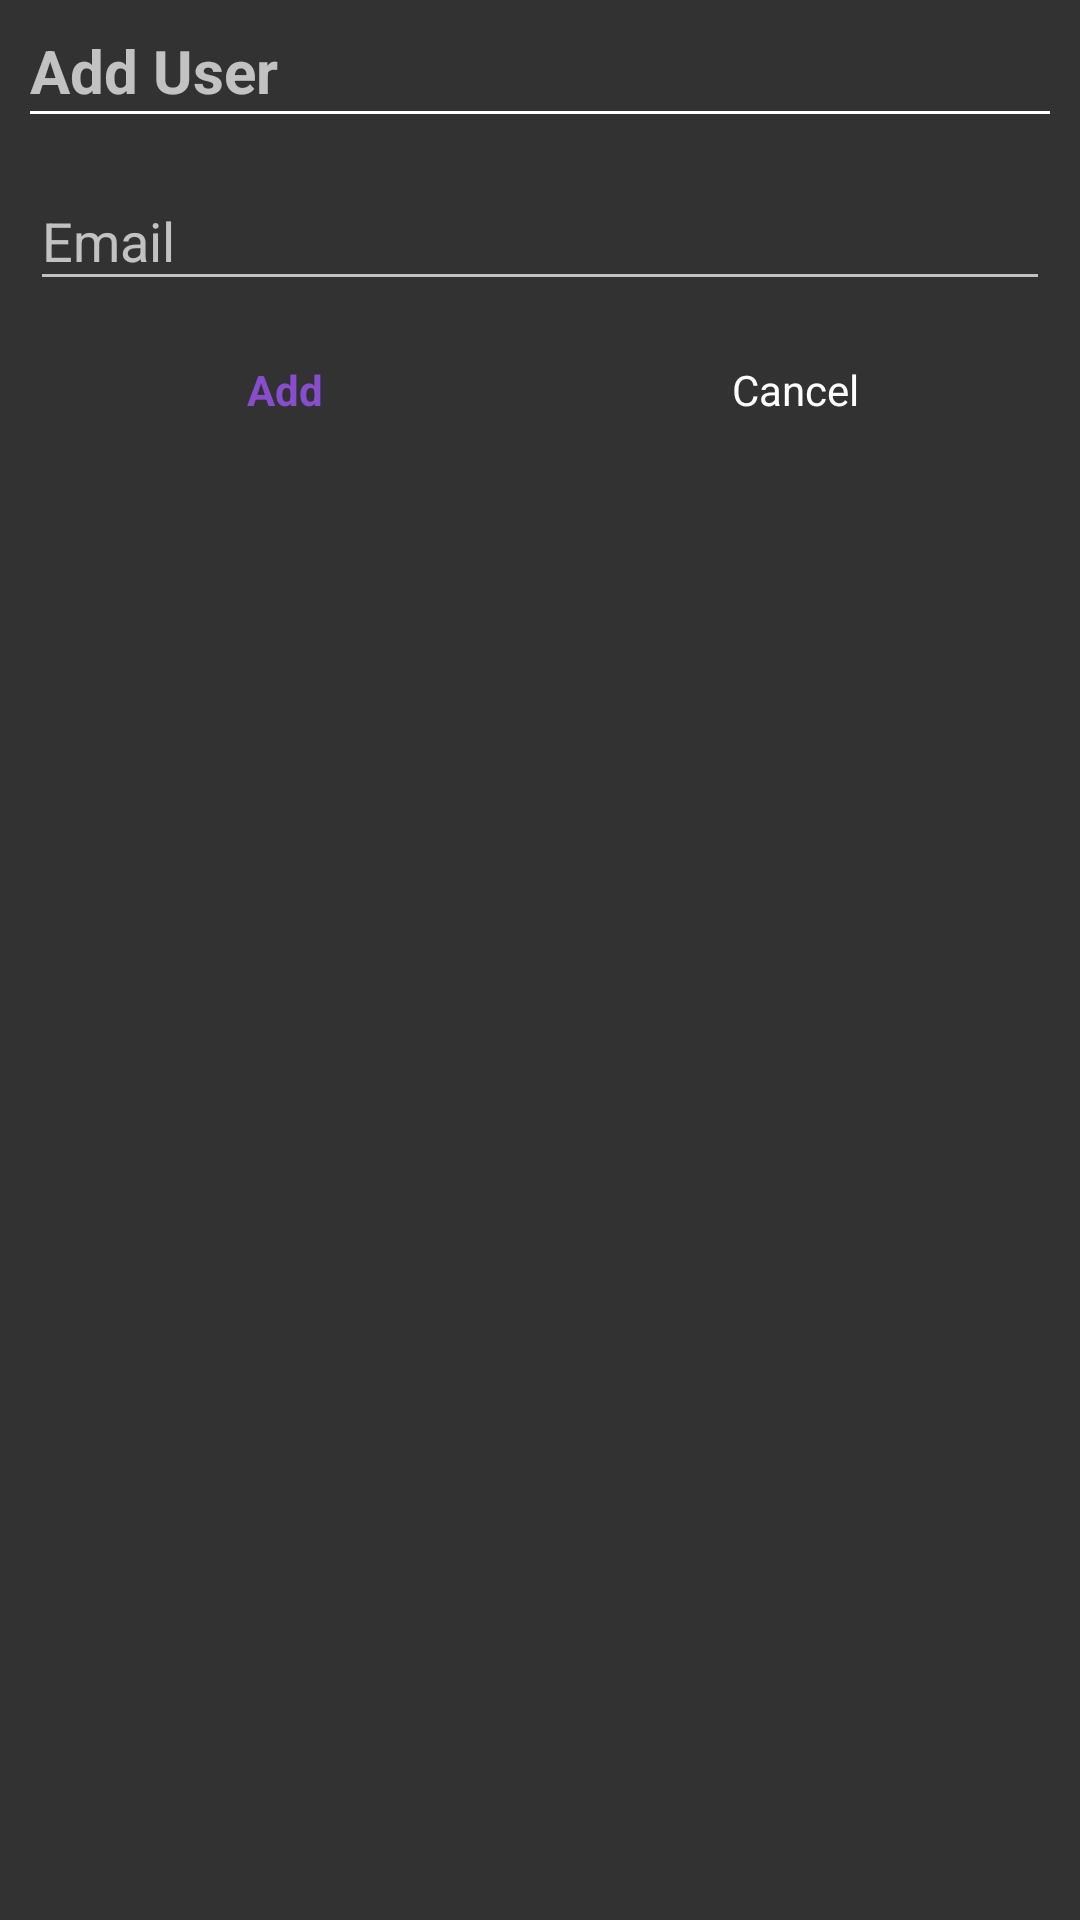

Reconstruct the res/layout file that produces this screen, plus the resources it refers to.
<!-- AndroidManifest.xml: application theme My96Chat -->
<!-- res/layout/dialog_add_user.xml -->
<?xml version="1.0" encoding="utf-8"?>
<LinearLayout xmlns:android="http://schemas.android.com/apk/res/android"
    android:layout_width="@dimen/dialog_width"
    android:layout_height="wrap_content"
    android:background="@color/grayColor"
    android:orientation="vertical"
    android:padding="@dimen/dialog_padding">

    <TextView
        android:layout_width="wrap_content"
        android:layout_height="wrap_content"
        android:text="@string/add_user"
        android:textSize="@dimen/dialog_title_size"
        android:textStyle="bold" />

    <View
        android:layout_width="match_parent"
        android:layout_height="@dimen/view_divider_size"
        android:background="@color/white" />

    <com.google.android.material.textfield.TextInputLayout
        android:layout_width="match_parent"
        android:layout_marginVertical="@dimen/dialog_edit_text_vertical_margin"
        android:layout_height="wrap_content">

        <androidx.appcompat.widget.AppCompatEditText
            android:id="@+id/dialog_add_user_edit_text"
            android:layout_width="match_parent"
            android:layout_height="match_parent"
            android:hint="@string/sign_in_email_text_hint" />
    </com.google.android.material.textfield.TextInputLayout>

    <LinearLayout
        android:layout_width="match_parent"
        android:layout_height="wrap_content"
        android:orientation="horizontal">

        <TextView
            android:id="@+id/dialog_add_button"
            android:layout_width="0dp"
            android:layout_height="wrap_content"
            android:layout_weight="1"
            android:foreground="?attr/selectableItemBackground"
            android:gravity="center"
            android:paddingVertical="@dimen/dialog_button_vertical_padding"
            android:text="@string/add"
            android:textColor="@color/primaryColor"
            android:textStyle="bold" />

        <TextView
            android:id="@+id/dialog_cancel_button"
            android:layout_width="0dp"
            android:layout_height="wrap_content"
            android:layout_weight="1"
            android:foreground="?attr/selectableItemBackground"
            android:gravity="center"
            android:paddingVertical="@dimen/dialog_button_vertical_padding"
            android:text="@string/cancel"
            android:textColor="@color/white" />
    </LinearLayout>
</LinearLayout>
<!-- resources referenced by this layout -->
<resources>
  <color name="grayColor">#323232</color>
  <color name="primaryColor">#874dcc</color>
  <color name="white">#FFFFFFFF</color>
  <dimen name="dialog_button_vertical_padding">10dp</dimen>
  <dimen name="dialog_edit_text_vertical_margin">10dp</dimen>
  <dimen name="dialog_padding">10dp</dimen>
  <dimen name="dialog_title_size">20dp</dimen>
  <dimen name="dialog_width">300dp</dimen>
  <dimen name="view_divider_size">1dp</dimen>
  <string name="add">Add</string>
  <string name="add_user">Add User</string>
  <string name="cancel">Cancel</string>
  <string name="sign_in_email_text_hint">Email</string>
  <style name="My96Chat" parent="Theme.AppCompat.NoActionBar">
          <item name="colorPrimary">@color/purple_500</item>
          <item name="colorPrimaryVariant">@color/purple_700</item>
          <item name="colorOnPrimary">@color/white</item>
      </style>
  <color name="purple_500">#FF6200EE</color>
  <color name="purple_700">#FF3700B3</color>
</resources>
